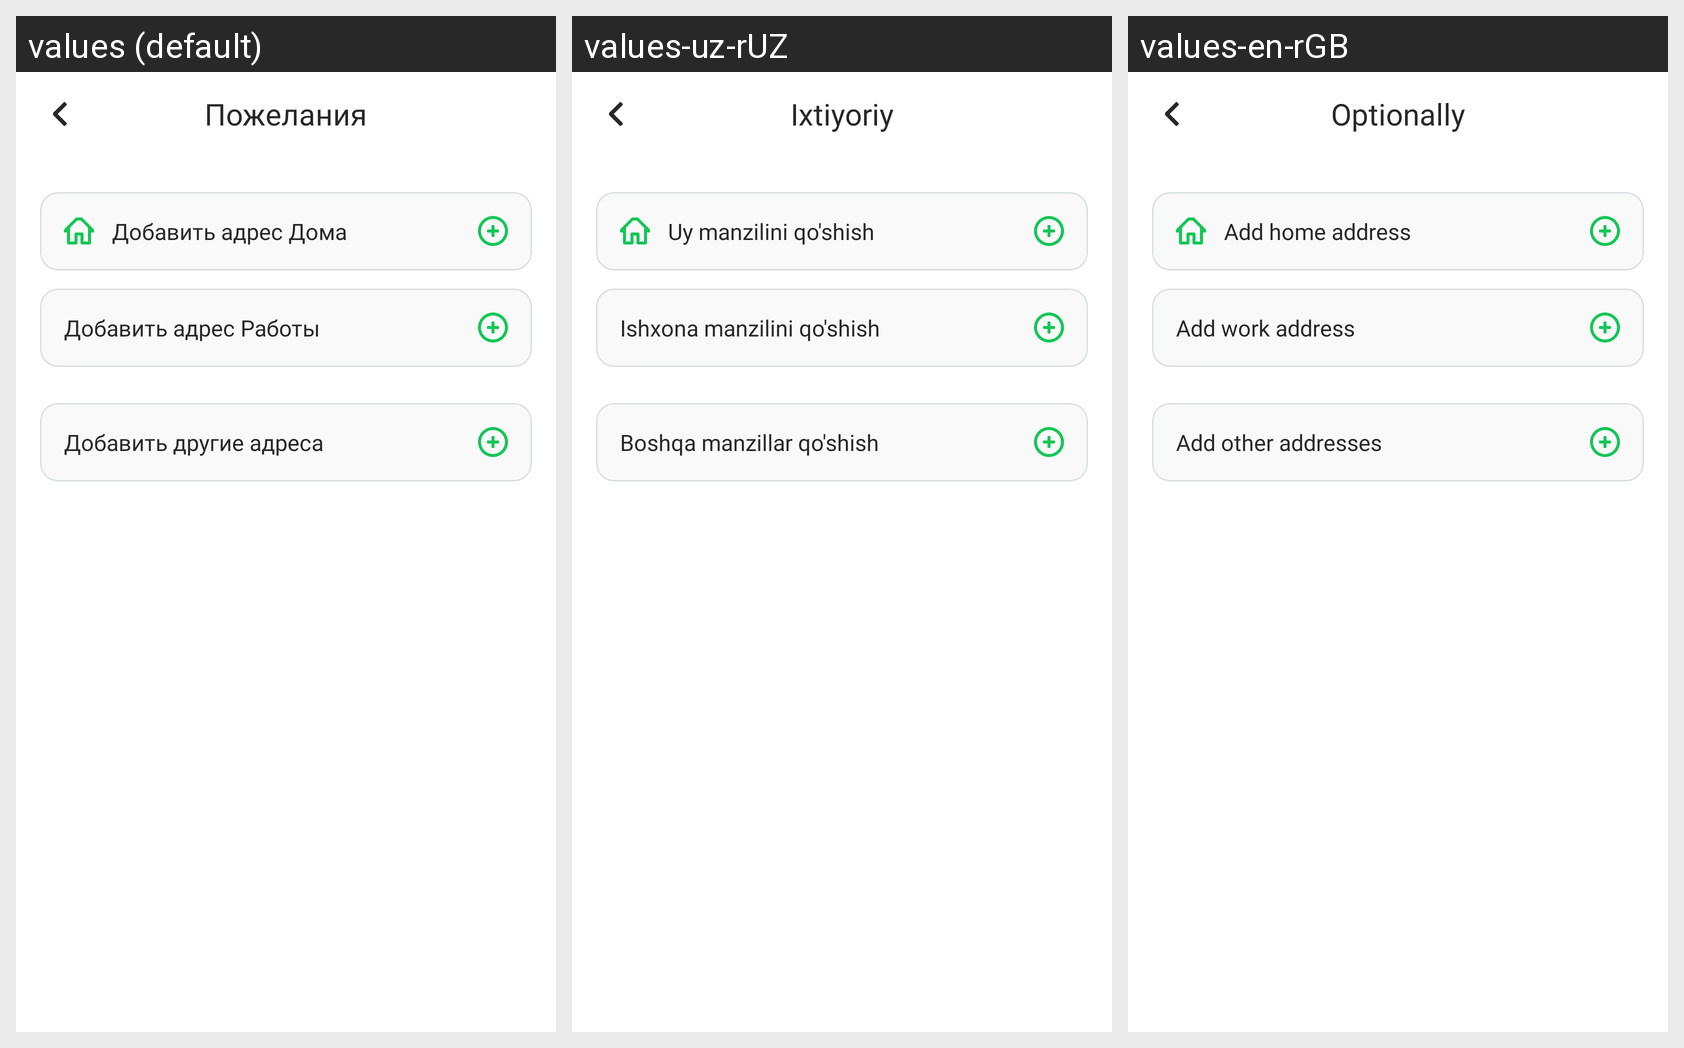

Translations of the strings shown on this Android screen, per locale in the grid:
Android screen res/layout/fragment_city_situation.xml rendered under 3 locales, left to right: values (default), values-uz-rUZ, values-en-rGB. Device: Nexus 5 (rendered at 1080×1920; each locale shown at half size, 540×960, under a caption strip naming it); theme Theme.MyTaxiUz.
Strings drawn on this screen, with the default value and each locale's value (text and hints the layout hard-codes, and strings that could not be matched under every locale, appear in the picture but are not listed):

situation
  values: Пожелания
  values-uz-rUZ: Ixtiyoriy
  values-en-rGB: Optionally

enter_home_address
  values: Добавить адрес Дома
  values-uz-rUZ: Uy manzilini qo'shish
  values-en-rGB: Add home address

enter_workplace
  values: Добавить адрес Работы
  values-uz-rUZ: Ishxona manzilini qo'shish
  values-en-rGB: Add work address

add_additional_place
  values: Добавить другие адреса
  values-uz-rUZ: Boshqa manzillar qo'shish
  values-en-rGB: Add other addresses
